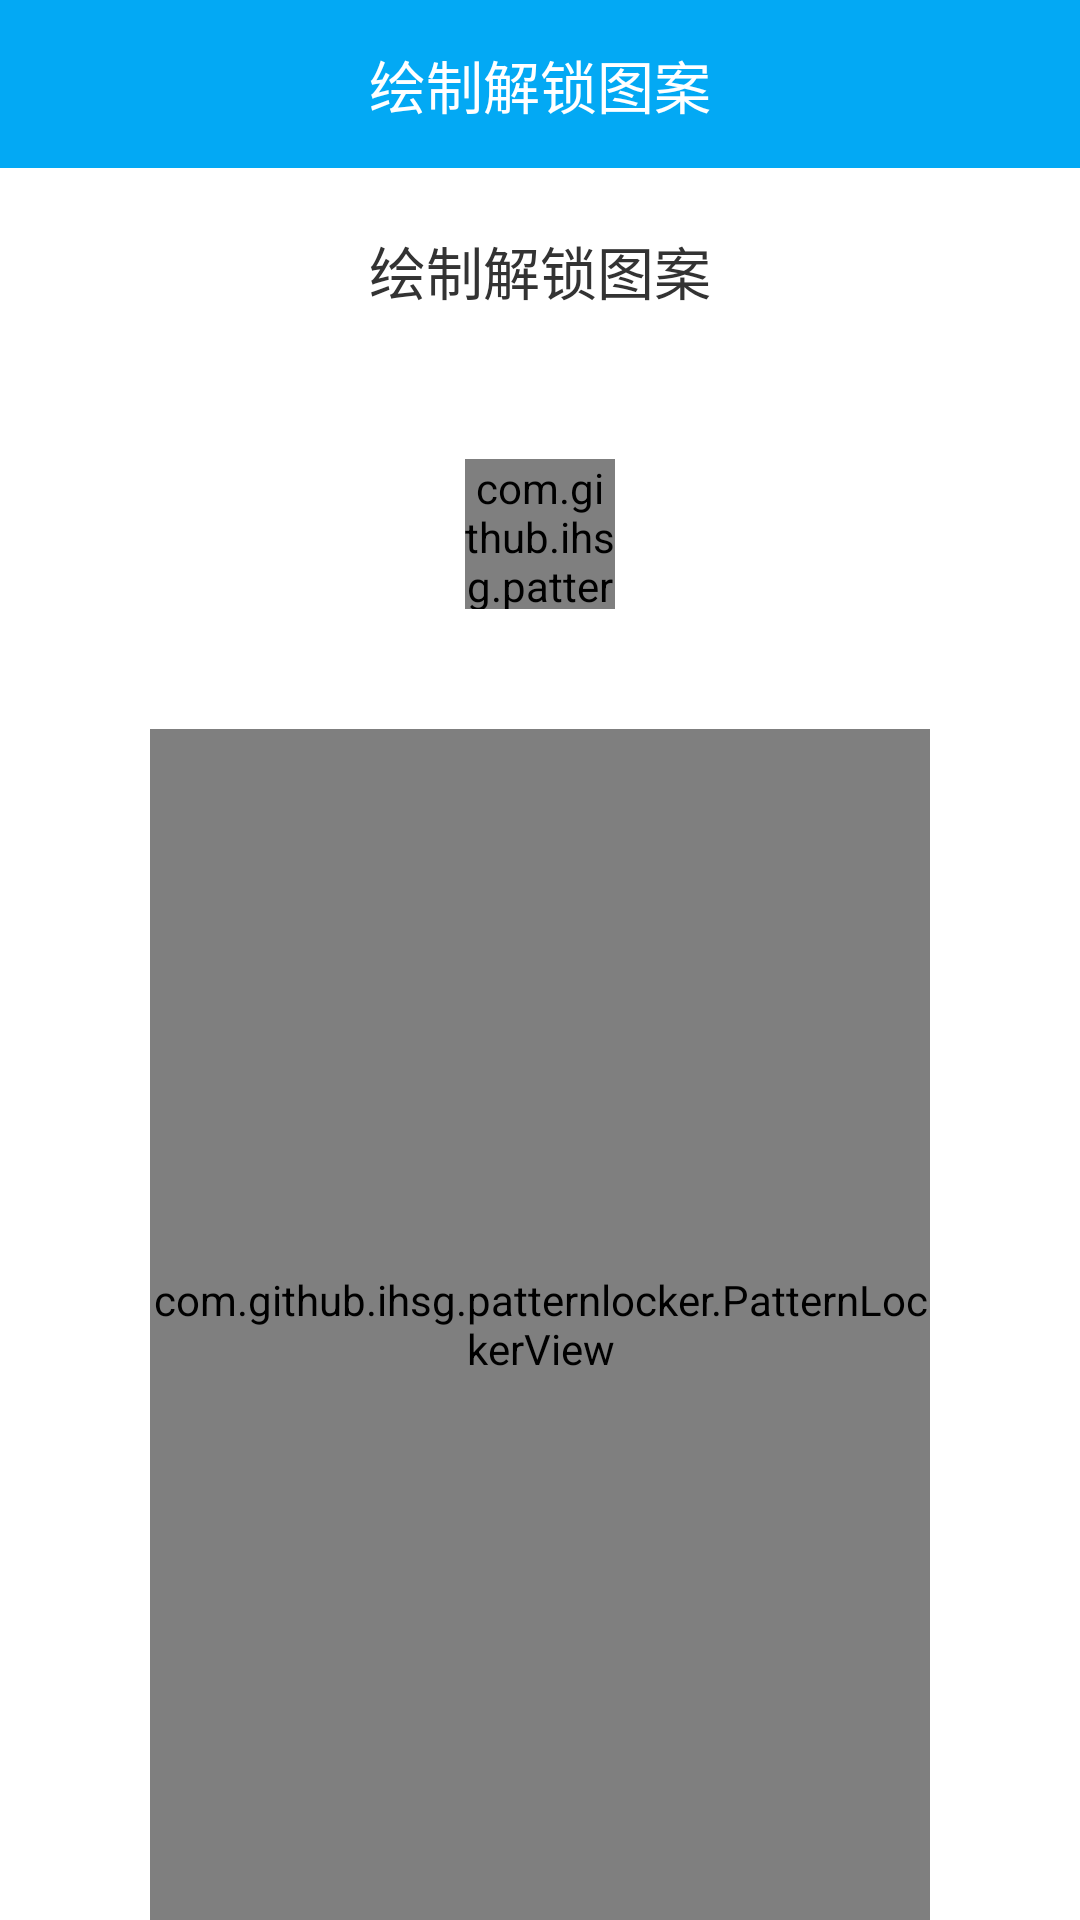

Produce the Android XML layout that renders to this screen, including the resource entries it uses.
<!-- AndroidManifest.xml: application theme AppTheme -->
<!-- res/layout/activity_patternunlock.xml -->
<?xml version="1.0" encoding="utf-8"?>

<LinearLayout xmlns:android="http://schemas.android.com/apk/res/android"
    xmlns:app="http://schemas.android.com/apk/res-auto"
    android:layout_width="match_parent"
    android:layout_height="match_parent"
    android:background="@color/white"
    android:orientation="vertical">

    <android.support.v7.widget.Toolbar
        android:layout_width="match_parent"
        android:layout_height="?actionBarSize"
        android:background="@color/colorPrimary"
        app:titleTextColor="@android:color/white">

        <TextView
            android:layout_width="wrap_content"
            android:layout_height="wrap_content"
            android:layout_centerInParent="true"
            android:layout_gravity="center"
            android:text="绘制解锁图案"
            android:textColor="#ffffff"
            android:textSize="19sp" />
    </android.support.v7.widget.Toolbar>


    <TextView
        android:id="@+id/tv_hint"
        android:layout_width="wrap_content"
        android:layout_height="wrap_content"
        android:layout_centerInParent="true"
        android:layout_gravity="center"
        android:layout_marginTop="20dp"
        android:text="绘制解锁图案"
        android:textColor="#333333"
        android:textSize="19sp" />

    <TextView
        android:layout_width="wrap_content"
        android:layout_height="wrap_content"
        android:layout_centerInParent="true"
        android:layout_gravity="center"
        android:layout_marginTop="10dp"
        android:textColor="#999999"
        android:textSize="14sp" />

    <com.github.ihsg.patternlocker.PatternIndicatorView
        android:id="@+id/unlock_pattern_indicator_view"
        android:layout_width="50dp"
        android:layout_height="50dp"
        android:layout_gravity="center"
        android:layout_margin="20dp" />

    <com.github.ihsg.patternlocker.PatternLockerView
        android:id="@+id/unlock_pattern_lock_view"
        android:layout_width="match_parent"
        android:layout_height="match_parent"
        android:layout_marginLeft="50dp"
        android:layout_marginTop="20dp"
        android:layout_marginRight="50dp"
        app:plv_enableAutoClean="true"
        app:plv_enableHapticFeedback="true"
        app:plv_freezeDuration="1000"
        app:plv_lineWidth="2dp" />


</LinearLayout>
<!-- resources referenced by this layout -->
<resources>
  <color name="colorPrimary">#03A9F4</color>
  <color name="white">#FFFFFF</color>
  <style name="AppTheme" parent="Theme.AppCompat.Light.NoActionBar">
          
          <item name="colorPrimary">@color/colorPrimary</item>
          <item name="colorPrimaryDark">@color/colorPrimaryDark</item>
          <item name="colorAccent">@color/colorAccent</item>
          <item name="windowNoTitle">?android:windowNoTitle</item>
      </style>
  <color name="colorPrimaryDark">#03A9F4</color>
  <color name="colorAccent">#FF4081</color>
</resources>
